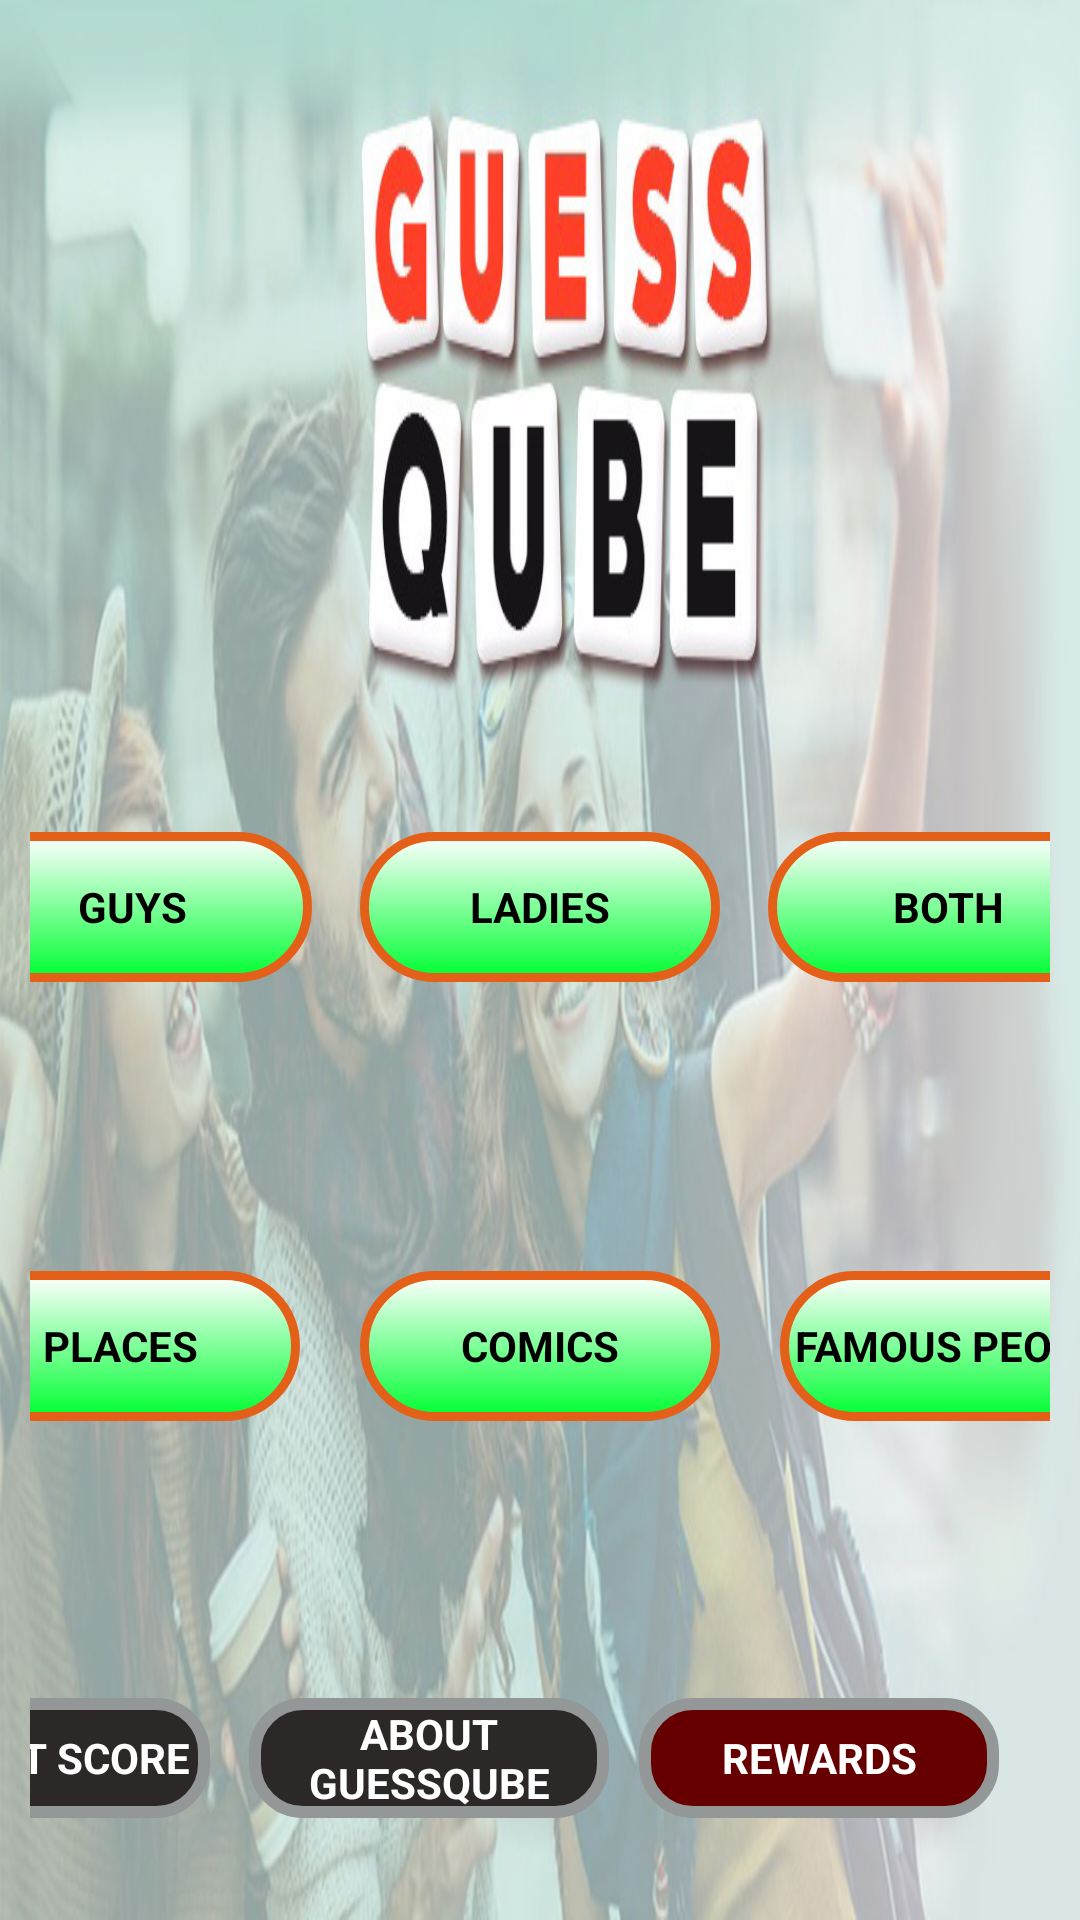

Layout XML and referenced resources for this Android screen:
<!-- AndroidManifest.xml: activity theme android:Theme.NoTitleBar.Fullscreen -->
<!-- res/layout/activity_main.xml -->
<?xml version="1.0" encoding="utf-8"?>
<RelativeLayout xmlns:android="http://schemas.android.com/apk/res/android"
    xmlns:tools="http://schemas.android.com/tools"
    android:layout_width="match_parent"
    android:layout_height="match_parent"
    android:background="@drawable/bbkg"
    tools:context="com.swiftqube.guessqube.MainActivity" >
    <LinearLayout
        android:layout_width="match_parent"
        android:layout_height="match_parent"
        android:gravity="center"
        android:orientation="vertical"
        android:padding="10dp">


        <RelativeLayout
            android:layout_width="match_parent"
            android:layout_height="0dp"
            android:layout_weight="3"
            android:background="#00666666">
            <Button
                android:id="@+id/btnProfile"
                android:layout_width="40dp"
                android:layout_height="40dp"
                android:background="@drawable/acc"
                android:onClick="Profile"
                android:layout_alignParentRight="true"
                android:layout_marginTop="6dp"
                android:layout_marginRight="4dp"/>

        </RelativeLayout>

        <LinearLayout
            android:layout_width="match_parent"
            android:layout_height="0dp"
            android:orientation="horizontal"
            android:layout_weight="2"
            android:gravity="center">


            <Button
                android:id="@+id/btnGuys"
                android:gravity="center"
                android:background="@drawable/btn_border2"
                android:layout_height="50dp"
                android:layout_width="120dp"
                android:textStyle="bold"
                android:text="GUYS"/>

            <Button
                android:id="@+id/btnLadies"
                android:gravity="center"
                android:background="@drawable/btn_border2"
                android:textStyle="bold"
                android:layout_height="50dp"
                android:layout_width="120dp"
                android:layout_marginLeft="16dp"
                android:text="LADIES" />

            <Button
                android:id="@+id/btnBoth"
                android:background="@drawable/btn_border2"
                android:textStyle="bold"
                android:layout_height="50dp"
                android:layout_width="120dp"
                android:layout_marginLeft="16dp"
                android:gravity="center"
                android:text="BOTH" />


        </LinearLayout>

        <LinearLayout
            android:layout_width="match_parent"
            android:layout_height="0dp"
            android:orientation="horizontal"
            android:layout_weight="2"
            android:gravity="center">

            <Button
                android:id="@+id/btnPlaces"
                android:gravity="center"
                android:background="@drawable/btn_border2"
                android:textStyle="bold"
                android:layout_height="50dp"
                android:layout_width="120dp"
                android:scaleType="fitXY"
                android:text="PLACES"/>

            <Button
                android:id="@+id/btnComics"
                android:layout_width="120dp"
                android:layout_height="50dp"
                android:layout_marginLeft="20dp"
                android:background="@drawable/btn_border2"
                android:gravity="center"
                android:text="COMICS"
                android:textStyle="bold" />


            <Button
                android:id="@+id/btnFamous"
                android:layout_width="120dp"
                android:layout_height="50dp"
                android:layout_marginLeft="20dp"
                android:background="@drawable/btn_border2"
                android:gravity="center"
                android:text="FAMOUS PEOPLE"
                android:textStyle="bold" />


        </LinearLayout>

        <LinearLayout
            android:layout_marginTop="20dp"
            android:layout_width="match_parent"
            android:layout_height="0dp"
            android:layout_weight="1.2"
            android:orientation="horizontal"
            android:gravity="center">

            <Button
                android:id="@+id/btnHscore"
                android:layout_height="40dp"
                android:layout_width="120dp"
                android:gravity="center"
                android:textStyle="bold"
                android:textColor="@android:color/white"
                android:background="@drawable/btn_border"
                android:layout_margin="3dp"
                android:text="HIGHEST SCORE"/>

            <Button
                android:id="@+id/btnAbout"
                android:gravity="center"
                android:textStyle="bold"
                android:textColor="@android:color/white"
                android:background="@drawable/btn_border"
                android:layout_height="40dp"
                android:layout_width="120dp"
                android:layout_marginLeft="10dp"
                android:text="ABOUT GUESSQUBE"/>

            <Button
                android:id="@+id/btnRewards"
                android:layout_height="40dp"
                android:layout_width="120dp"
                android:layout_marginLeft="10dp"
                android:gravity="center"
                android:textStyle="bold"
                android:textColor="@android:color/white"
                android:background="@drawable/btn_border3"
                android:text="REWARDS"/>

            <ImageButton
                android:id="@+id/btnSound"
                android:layout_marginLeft="40dp"
                android:layout_width="40dp"
                android:layout_height="30dp"
                android:src="@drawable/snd"
                android:scaleType="fitXY"
                android:background="@null"/>

        </LinearLayout>
    </LinearLayout>

</RelativeLayout>
<!-- resources referenced by this layout -->
<resources>
  <!-- drawable bbkg: jpg bitmap (drawable, 120995 bytes) -->
  <!-- drawable btn_border (drawable) -->
  <?xml version="1.0" encoding="utf-8"?>
  <selector xmlns:android="http://schemas.android.com/apk/res/android">
  
  <item android:state_pressed="true">
  	<shape android:shape="rectangle">
  	<gradient android:startColor="#D4F0FB" 
  	       android:endColor="#939798"
  	       android:angle="270" />
  	<corners android:radius="12dp"/>
  	<stroke android:width="5dp" android:color="#E46018" />
  	</shape>
  </item>
  
  <item>
  	<shape android:shape="rectangle">
  	     	<gradient android:startColor="#2C2828"
  	       android:endColor="#2C2828"
  	       android:angle="270" />
  	<corners android:radius="16dp"/>
  	<stroke android:width="4dp" android:color="#939798" />
  	</shape>
  </item>
  
  </selector>
  <!-- drawable btn_border2 (drawable) -->
  <?xml version="1.0" encoding="utf-8"?>
  <selector xmlns:android="http://schemas.android.com/apk/res/android">
  
  <item android:state_pressed="true">
  	<shape android:shape="rectangle">
  	<gradient android:startColor="#D4F0FB" 
  	       android:endColor="#86DBFB"
  	       android:angle="270" />
  	<corners android:radius="12dp"/>
  	<stroke android:width="4dp" android:color="#E46018" />
  	</shape>
  </item>
  
  <item>
       <shape android:shape="rectangle">
       <gradient android:startColor="#FFFFFF" 
         android:endColor="#00FF33"
         android:angle="270" />
  <corners android:radius="24dp"/>
  <stroke android:width="3dp" android:color="#E46018" />
  </shape>
  </item>
  
  </selector>
  <!-- drawable btn_border3 (drawable) -->
  <?xml version="1.0" encoding="utf-8"?>
  <selector xmlns:android="http://schemas.android.com/apk/res/android">
  
  <item android:state_pressed="true">
  	<shape android:shape="rectangle">
  	<gradient android:startColor="#D4F0FB" 
  	       android:endColor="#939798"
  	       android:angle="270" />
  	<corners android:radius="12dp"/>
  	<stroke android:width="5dp" android:color="#E46018" />
  	</shape>
  </item>
  
  <item>
  	<shape android:shape="rectangle">
  	     	<gradient android:startColor="#660000" 
  	       android:endColor="#660000"
  	       android:angle="270" />
  	<corners android:radius="16dp"/>
  	<stroke android:width="4dp" android:color="#939798" />
  	</shape>
  </item>
  
  </selector>
  <!-- drawable snd: png bitmap (drawable, 13053 bytes) -->
</resources>
